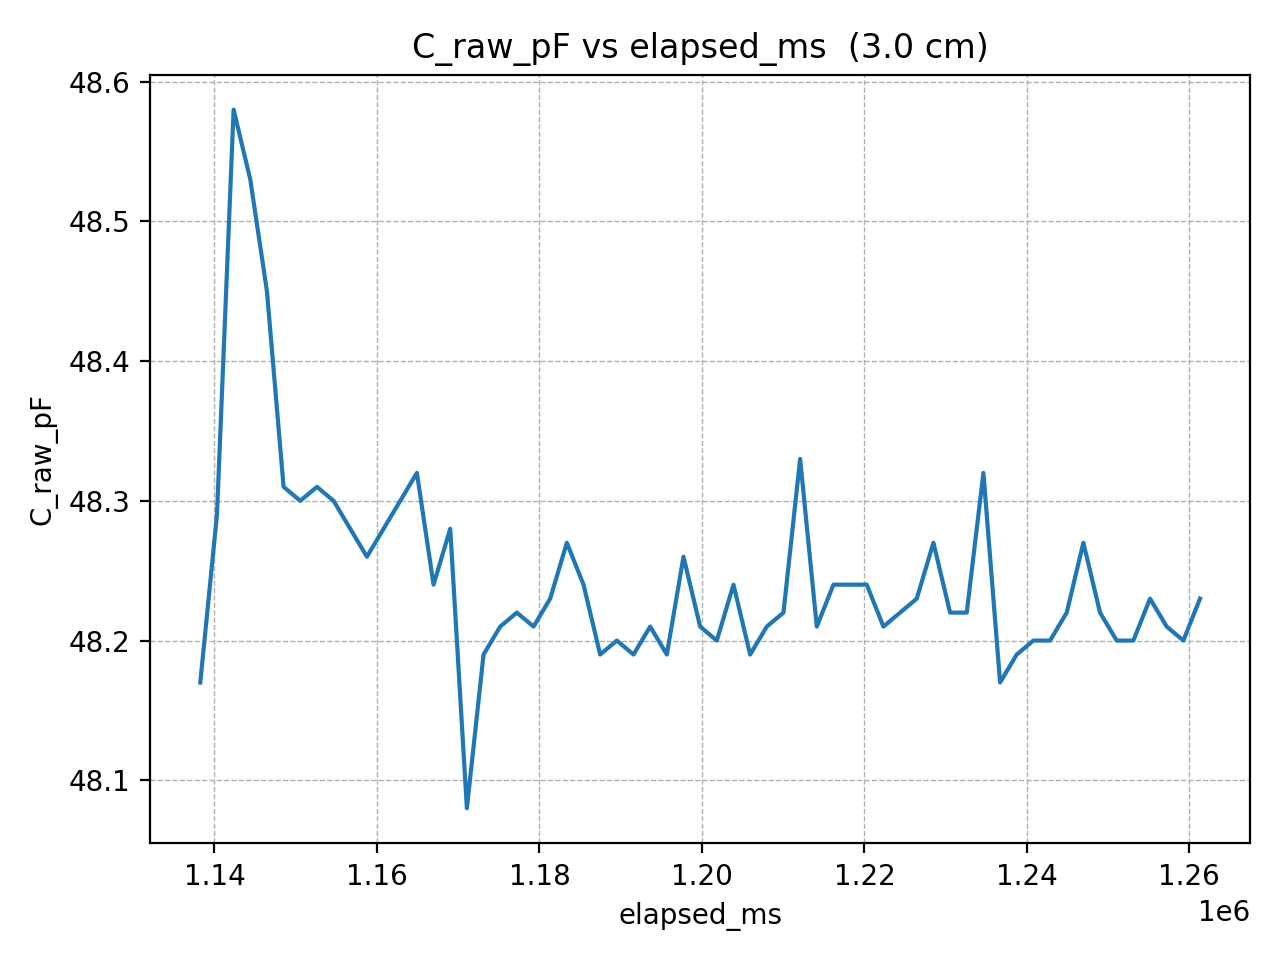

Values plotted in this chart, from the file beside it:
elapsed_ms, C_raw_pF
1138254, 48.17
1140305, 48.29
1142356, 48.58
1144407, 48.53
1146458, 48.45
1148509, 48.31
1150560, 48.3
1152611, 48.31
1154662, 48.3
1156713, 48.28
1158764, 48.26
1160815, 48.28
1162866, 48.3
1164917, 48.32
1166968, 48.24
1169019, 48.28
1171070, 48.08
1173121, 48.19
1175172, 48.21
1177223, 48.22
1179274, 48.21
1181325, 48.23
1183376, 48.27
1185427, 48.24
1187478, 48.19
1189529, 48.2
1191580, 48.19
1193631, 48.21
1195682, 48.19
1197733, 48.26
1199784, 48.21
1201835, 48.2
1203886, 48.24
1205937, 48.19
1207988, 48.21
1210039, 48.22
1212090, 48.33
1214141, 48.21
1216192, 48.24
1218243, 48.24
1220294, 48.24
1222345, 48.21
1224396, 48.22
1226447, 48.23
1228498, 48.27
1230549, 48.22
1232600, 48.22
1234651, 48.32
1236702, 48.17
1238753, 48.19
1240804, 48.2
1242855, 48.2
1244906, 48.22
1246957, 48.27
1249008, 48.22
1251059, 48.2
1253110, 48.2
1255161, 48.23
1257212, 48.21
1259263, 48.2
... 1 more rows
